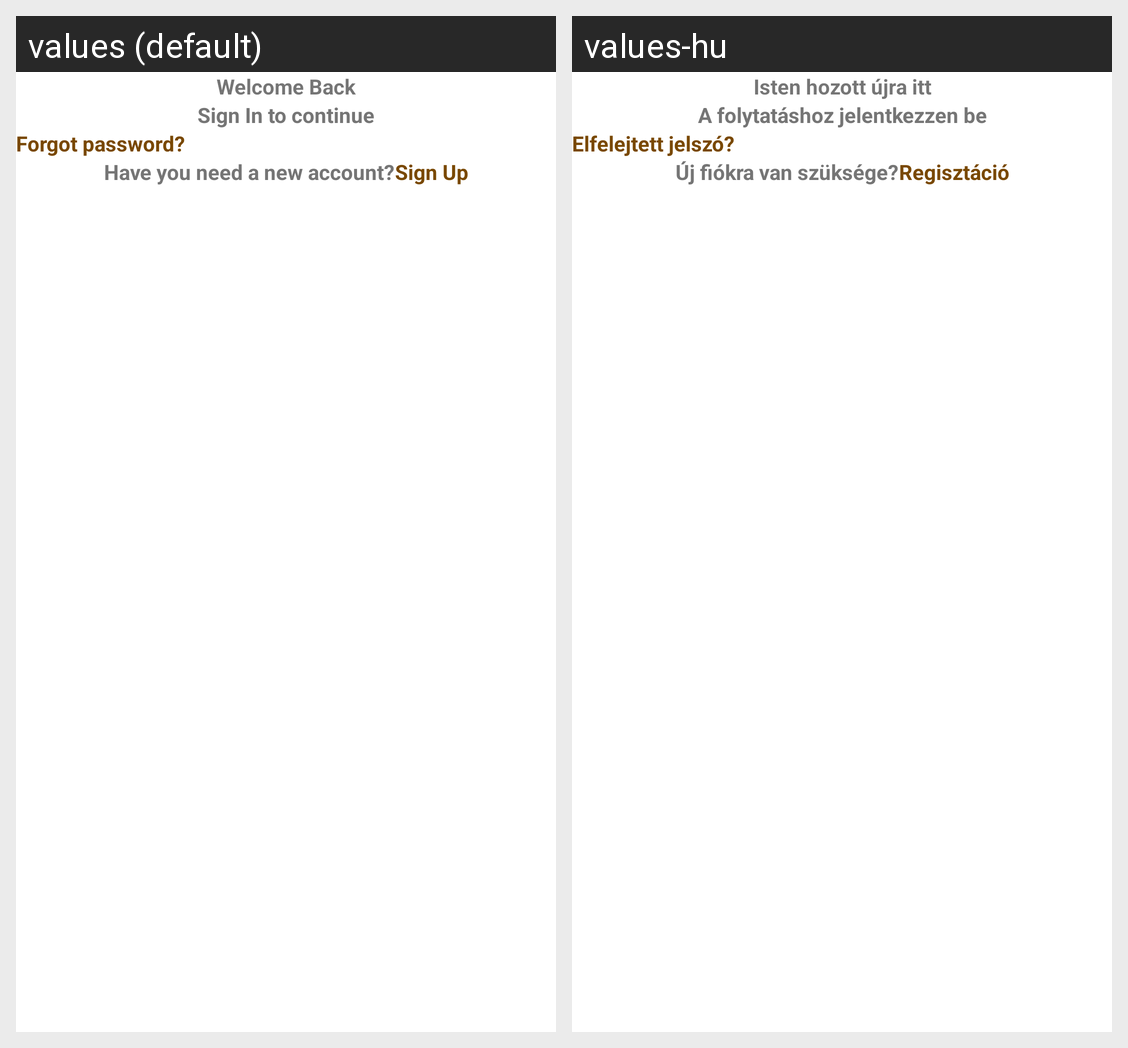

This grid shows one Android layout under two languages. Give, for every string resource on the screen, its name, the default text and each shown locale's text.
Android screen res/layout/activity_sign_in.xml rendered under 2 locales, left to right: values (default), values-hu. Device: Nexus 5 (rendered at 1080×1920; each locale shown at half size, 540×960, under a caption strip naming it); theme Theme.YooChat.
Strings drawn on this screen, with the default value and each locale's value (text and hints the layout hard-codes, and strings that could not be matched under every locale, appear in the picture but are not listed):

welcome_back
  values: Welcome Back
  values-hu: Isten hozott újra itt

sign_in_to_continue
  values: Sign In to continue
  values-hu: A folytatáshoz jelentkezzen be

forgot_password
  values: Forgot password?
  values-hu: Elfelejtett jelszó?

have_you_need_new_account
  values: Have you need a new account?
  values-hu: Új fiókra van szüksége?

sign_up
  values: Sign Up
  values-hu: Regisztáció
